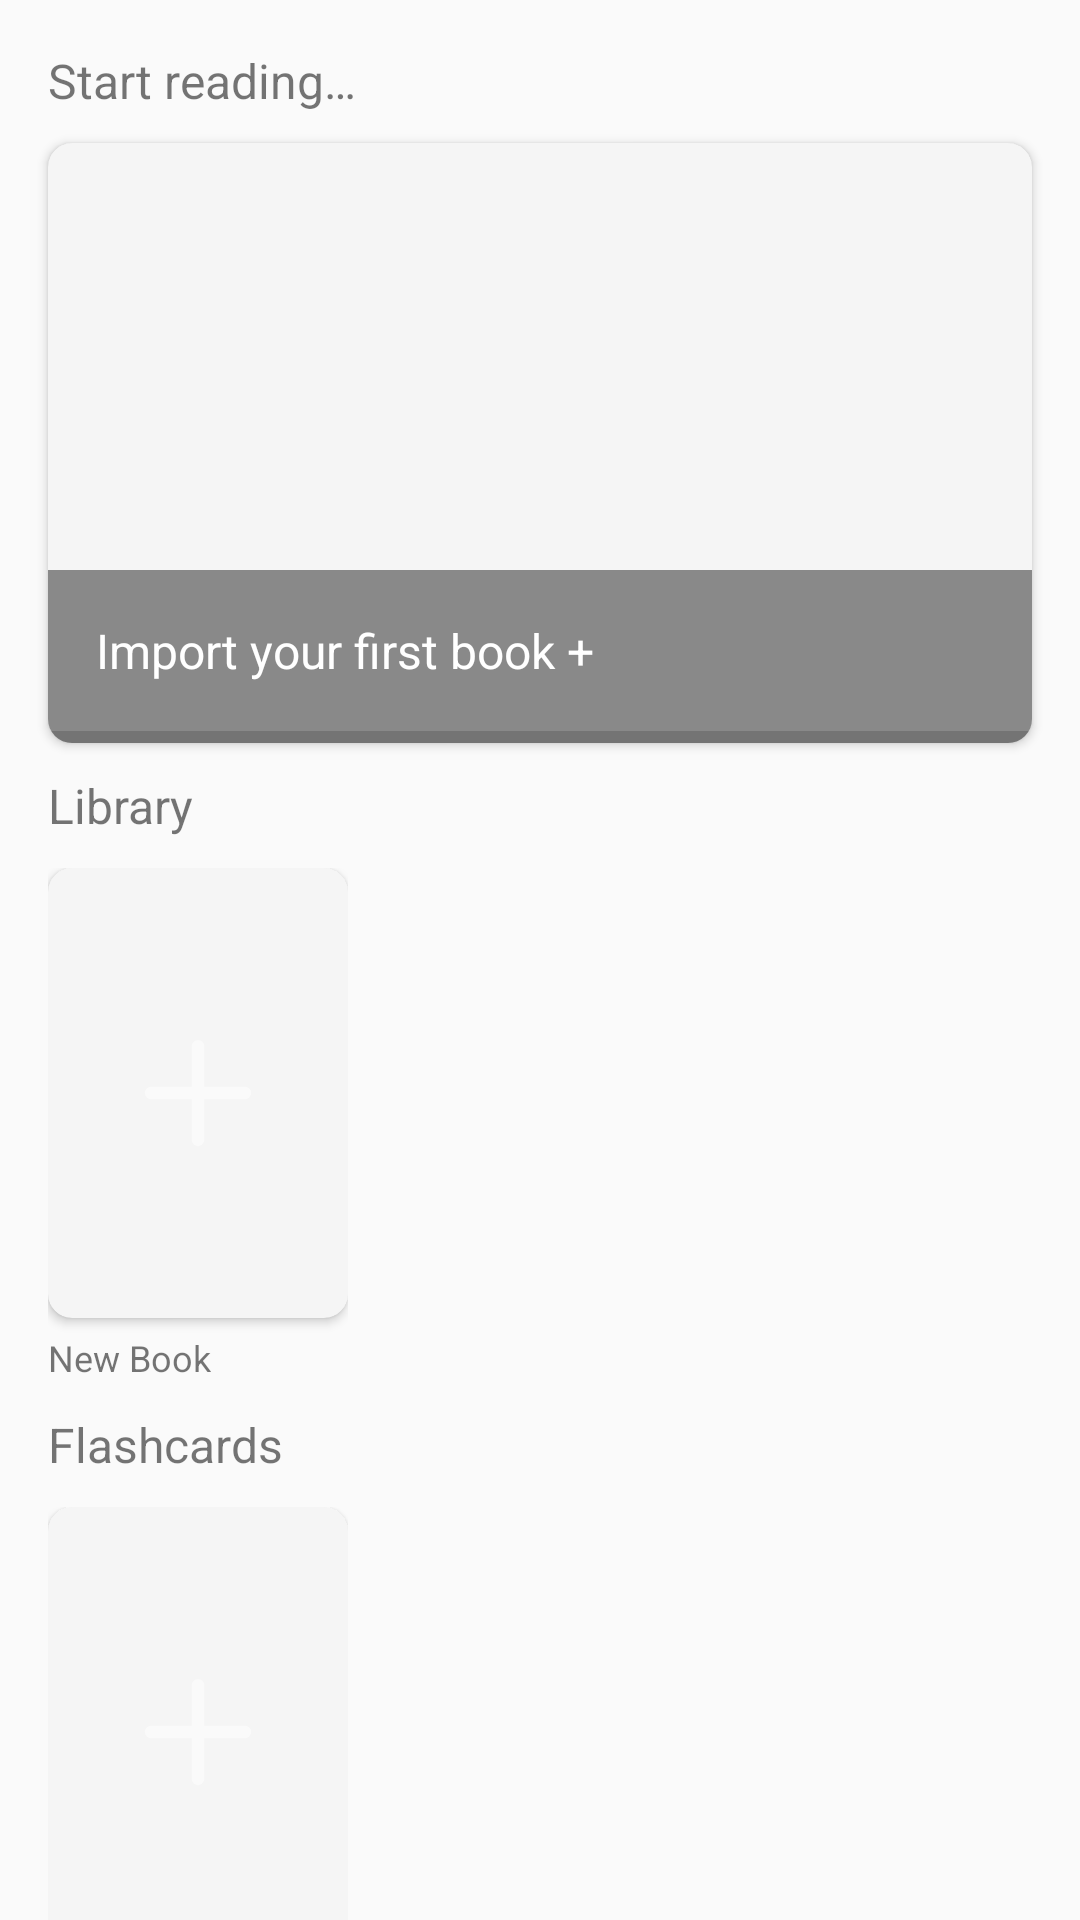

This screen was rendered from an Android layout file. Write that file and the resources it references.
<!-- AndroidManifest.xml: application theme Base.Theme.Linguareader -->
<!-- res/layout/fragment_home.xml -->
<?xml version="1.0" encoding="utf-8"?>
<RelativeLayout xmlns:android="http://schemas.android.com/apk/res/android"
    xmlns:app="http://schemas.android.com/apk/res-auto"
    xmlns:tools="http://schemas.android.com/tools"
    android:layout_width="match_parent"
    android:layout_height="match_parent"
    tools:context=".ui.home.HomeFragment">

    <ScrollView
        android:layout_width="match_parent"
        android:layout_height="wrap_content"
        android:scrollbars="none">

        <LinearLayout
            android:layout_width="match_parent"
            android:layout_height="wrap_content"
            android:orientation="vertical"
            android:paddingTop="16dp"
            android:paddingBottom="16dp">

            <TextView
                android:id="@+id/text_recent_label"
                android:layout_width="wrap_content"
                android:layout_height="wrap_content"
                android:text="@string/start_reading"
                android:textSize="16sp"
                android:layout_marginHorizontal="16dp"/>

            <Space
                android:layout_width="match_parent"
                android:layout_height="10dp"/>

            <androidx.cardview.widget.CardView
                android:id="@+id/start_reading_card"
                android:layout_width="match_parent"
                android:layout_height="200dp"
                app:cardCornerRadius="8dp"
                app:cardBackgroundColor="?attr/colorPrimary"
                android:layout_marginBottom="10dp"
                android:layout_marginHorizontal="16dp">

                <LinearLayout
                    android:layout_width="match_parent"
                    android:layout_height="match_parent"
                    android:orientation="vertical"
                    android:gravity="bottom">

                    <TextView
                        android:id="@+id/text_recent_title"
                        android:layout_width="match_parent"
                        android:layout_height="wrap_content"
                        android:padding="16dp"
                        android:text="@string/import_first_book"
                        android:textSize="16sp"
                        android:textColor="@color/white"
                        android:background="#AA000000"
                        android:backgroundTint="#AA000000"/>

                    <ProgressBar
                        android:id="@+id/last_read_progress"
                        android:layout_width="match_parent"
                        android:layout_height="wrap_content"
                        style="@style/Widget.AppCompat.ProgressBar.Horizontal"
                        android:progress="0"
                        android:padding="0dp"
                        android:minHeight="4dp"
                        android:layout_gravity="bottom"
                        android:background="#AA000000"
                        android:backgroundTint="#AA000000"/>

                </LinearLayout>

            </androidx.cardview.widget.CardView>

            <TextView
                android:layout_width="wrap_content"
                android:layout_height="wrap_content"
                android:text="@string/title_books"
                android:textSize="16sp"
                android:layout_marginBottom="10dp"
                android:layout_marginHorizontal="16dp"/>

            <androidx.recyclerview.widget.RecyclerView
                android:id="@+id/book_list"
                android:layout_width="match_parent"
                android:layout_height="wrap_content"
                android:scrollbars="none"
                android:visibility="gone"
                android:paddingEnd="16dp"
                android:clipToPadding="false"/>

            <LinearLayout
                android:layout_width="match_parent"
                android:layout_height="wrap_content"
                android:layout_marginHorizontal="16dp">

                <include layout="@layout/book_new"
                    android:id="@+id/book_empty"
                    android:visibility="visible"/>

            </LinearLayout>

            <Space
                android:layout_width="match_parent"
                android:layout_height="10dp"/>

            <TextView
                android:layout_width="wrap_content"
                android:layout_height="wrap_content"
                android:text="@string/title_decks"
                android:textSize="16sp"
                android:layout_marginBottom="10dp"
                android:layout_marginHorizontal="16dp"/>

            <androidx.recyclerview.widget.RecyclerView
                android:id="@+id/deck_list"
                android:layout_width="match_parent"
                android:layout_height="wrap_content"
                android:scrollbars="none"
                android:visibility="gone"
                android:paddingEnd="16dp"
                android:clipToPadding="false"/>

            <LinearLayout
                android:layout_width="match_parent"
                android:layout_height="wrap_content"
                android:layout_marginHorizontal="16dp">

                <include layout="@layout/book_new"
                    android:id="@+id/deck_empty"
                    android:visibility="visible"/>

            </LinearLayout>

            <Space
                android:layout_width="match_parent"
                android:layout_height="20dp"/>

            <androidx.cardview.widget.CardView
                android:layout_width="match_parent"
                android:layout_height="match_parent"
                app:cardCornerRadius="8dp"
                app:cardBackgroundColor="?attr/colorPrimary"
                android:layout_marginHorizontal="16dp">

                <LinearLayout
                    android:layout_width="match_parent"
                    android:layout_height="wrap_content"
                    android:orientation="horizontal"
                    android:padding="8dp">

                    <TextView
                        android:layout_width="0dp"
                        android:layout_height="wrap_content"
                        android:layout_weight="1.0"
                        android:text="@string/title_premium"
                        android:textSize="16sp"/>

                    <Button
                        android:id="@+id/btn_upgrade"
                        android:layout_width="wrap_content"
                        android:layout_height="wrap_content"
                        android:text="@string/upgrade"
                        android:textAllCaps="false"
                        android:textColor="?attr/colorOnSecondary"
                        android:background="@drawable/button_primary"/>

                </LinearLayout>

            </androidx.cardview.widget.CardView>

        </LinearLayout>

    </ScrollView>

</RelativeLayout>
<!-- res/layout/book_new.xml (included above) -->
<?xml version="1.0" encoding="utf-8"?>
<LinearLayout xmlns:android="http://schemas.android.com/apk/res/android"
    xmlns:app="http://schemas.android.com/apk/res-auto"
    android:orientation="vertical"
    android:layout_width="wrap_content"
    android:layout_height="wrap_content"
    android:layout_marginEnd="16dp">

    <androidx.cardview.widget.CardView
        android:id="@+id/cover"
        android:layout_width="100dp"
        android:layout_height="150dp"
        app:cardBackgroundColor="?attr/colorPrimary"
        app:cardCornerRadius="8dp"
        android:layout_marginBottom="5dp">

        <ImageView
            android:layout_width="50dp"
            android:layout_height="50dp"
            android:src="@drawable/ic_plus"
            android:layout_gravity="center"
            android:tint="?android:attr/windowBackground"/>

    </androidx.cardview.widget.CardView>

    <TextView
        android:id="@+id/text_title"
        android:layout_width="wrap_content"
        android:layout_height="wrap_content"
        android:text="@string/default_title"
        android:textSize="12sp"/>

</LinearLayout>
<!-- resources referenced by this layout -->
<resources>
  <color name="white">#FFFFFFFF</color>
  <!-- drawable button_primary (drawable) -->
  <?xml version="1.0" encoding="utf-8"?>
  
  <shape xmlns:android="http://schemas.android.com/apk/res/android"
      android:shape="rectangle">
      <solid android:color="?attr/colorSecondary"/>
      <corners android:radius="10dp"/>
  </shape>
  <!-- drawable ic_plus (drawable) -->
  <vector xmlns:android="http://schemas.android.com/apk/res/android"
      android:width="24dp"
      android:height="24dp"
      android:viewportWidth="24"
      android:viewportHeight="24">
    <path
        android:pathData="M12,4.5V19.5M19.5,12L4.5,12"
        android:strokeLineJoin="round"
        android:strokeWidth="2"
        android:fillColor="#00000000"
        android:strokeColor="#000000"
        android:strokeLineCap="round"/>
  </vector>
  <string name="default_title">New Book</string>
  <string name="import_first_book">Import your first book +</string>
  <string name="start_reading">Start reading…</string>
  <string name="title_books">Library</string>
  <string name="title_decks">Flashcards</string>
  <string name="title_premium">Linguareader Premium</string>
  <string name="upgrade">Upgrade</string>
  <style name="Base.Theme.Linguareader" parent="Theme.MaterialComponents.DayNight.Bridge">
  
      </style>
</resources>
